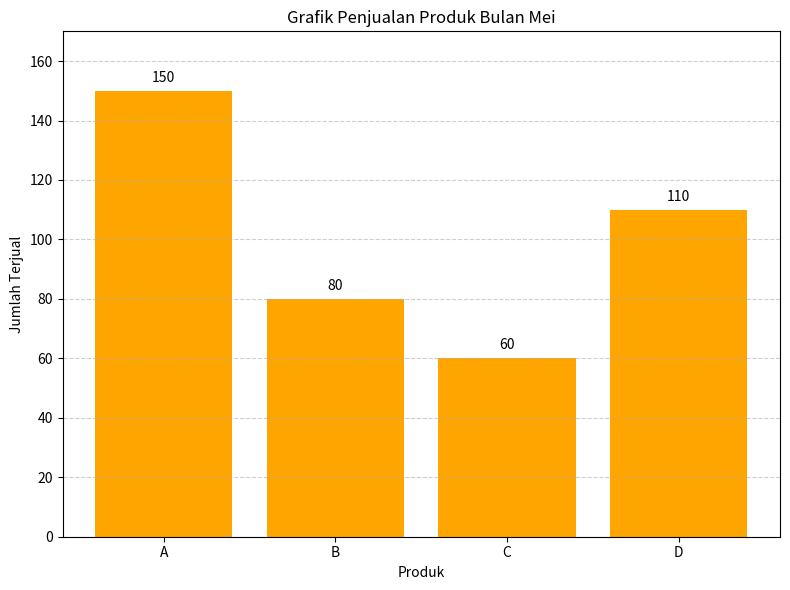

The matplotlib source for this figure:
import pandas as pd
import matplotlib.pyplot as plt
import os

# Data
data = {
    'Produk': ['A', 'B', 'C', 'D'],
    'Jumlah_Terjual': [150, 80, 60, 110]
}
df = pd.DataFrame(data)

os.makedirs('output', exist_ok=True)

# Bar chart
plt.figure(figsize=(8,6))
bars = plt.bar(df['Produk'], df['Jumlah_Terjual'], color='orange')

# Tambahkan nilai di atas batang
for bar in bars:
    yval = bar.get_height()
    plt.text(bar.get_x() + bar.get_width()/2, yval + 2, yval, ha='center', va='bottom')

plt.title('Grafik Penjualan Produk Bulan Mei')
plt.xlabel('Produk')
plt.ylabel('Jumlah Terjual')
plt.ylim(0, max(df['Jumlah_Terjual']) + 20)
plt.grid(axis='y', linestyle='--', alpha=0.6)
plt.tight_layout()
plt.savefig('output/bar_chart.png')
plt.show()